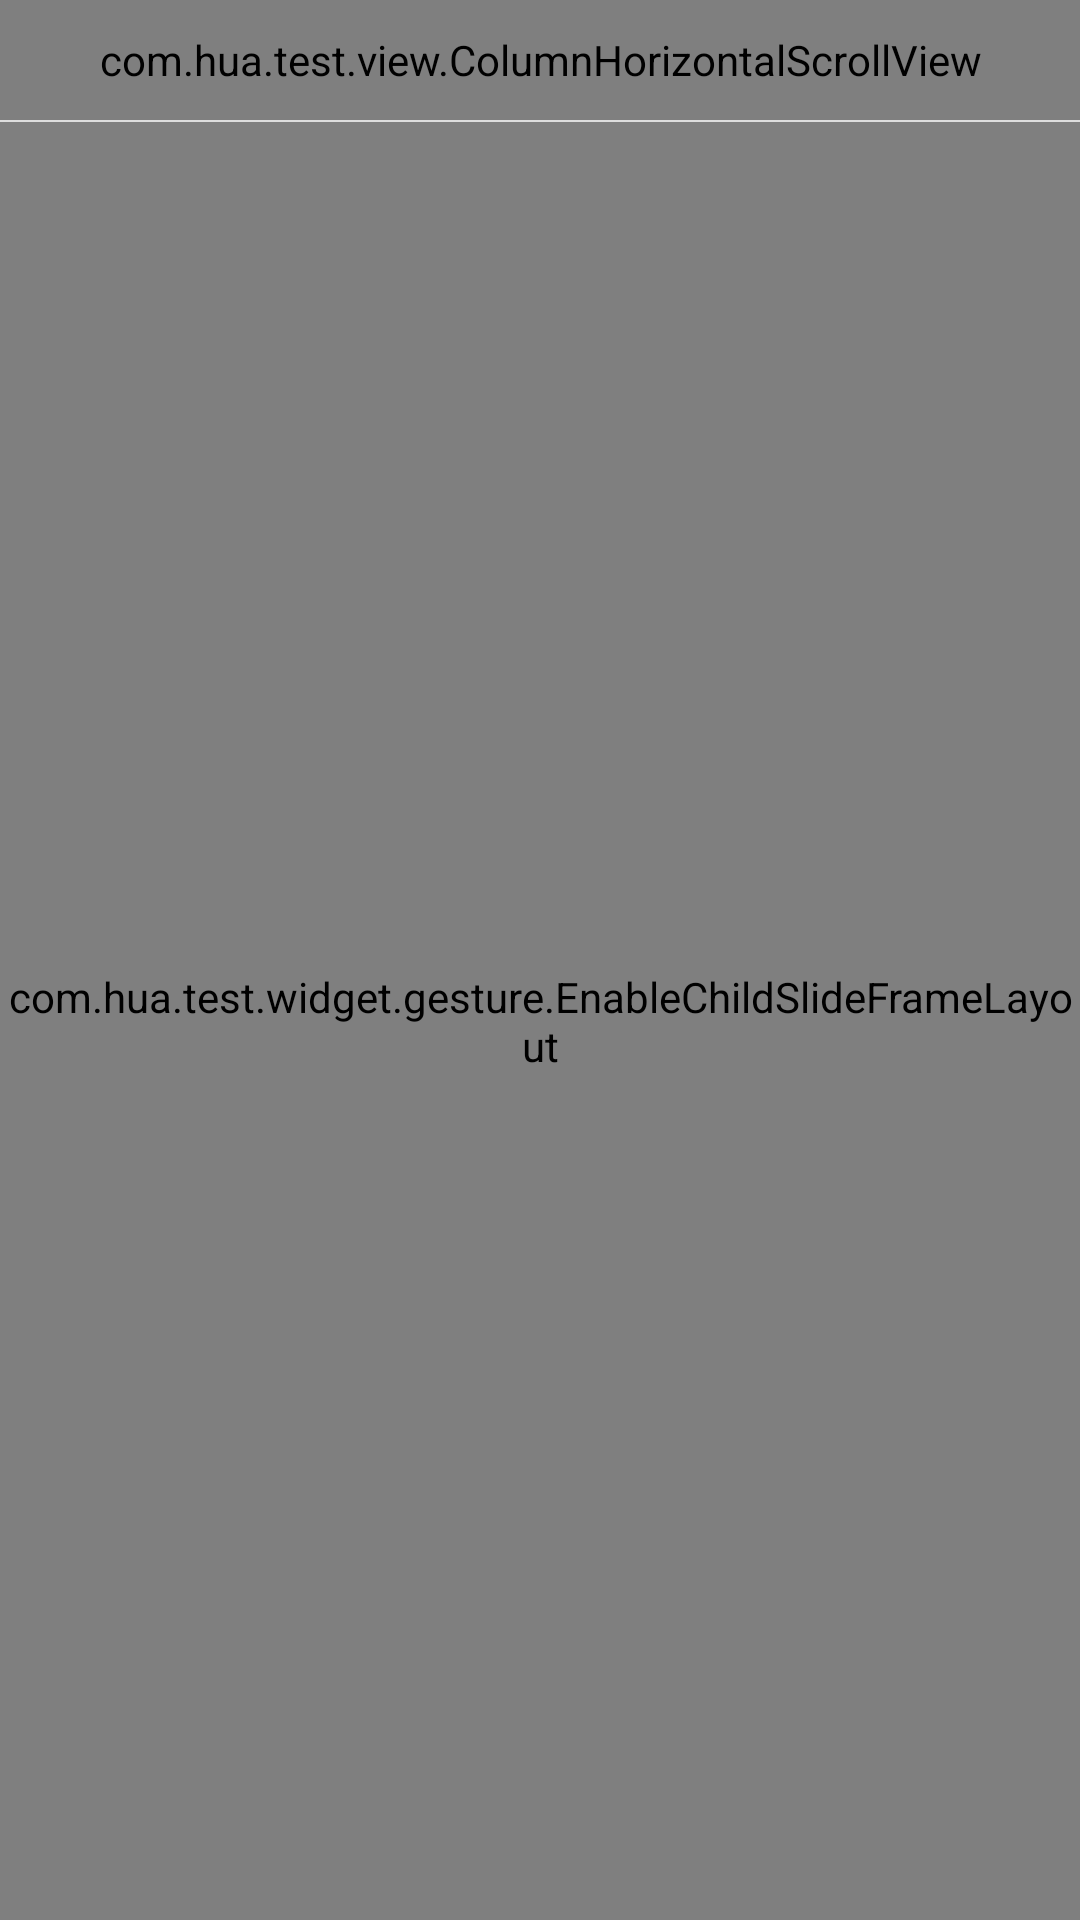

This screen was rendered from an Android layout file. Write that file and the resources it references.
<!-- AndroidManifest.xml: activity theme Default.SwipeBack.NoTitleBar -->
<!-- res/layout/activity_video.xml -->
<?xml version="1.0" encoding="utf-8"?>
<LinearLayout xmlns:android="http://schemas.android.com/apk/res/android"
    xmlns:tools="http://schemas.android.com/tools"
    xmlns:flipview="http://schemas.android.com/apk/res-auto"
    android:layout_width="match_parent"
    android:layout_height="match_parent"
    android:background="@color/activity_bg_color"
    android:orientation="vertical" >

    


    

    <LinearLayout
        android:layout_width="match_parent"
        android:layout_height="40.0dip"
        android:background="#fff3f3f3"
        android:orientation="horizontal" >

        

        <RelativeLayout
            android:id="@+id/rl_column"
            android:layout_width="match_parent"
            android:layout_height="40.0dip"
            android:layout_weight="1.0" >

            <com.hua.test.view.ColumnHorizontalScrollView
                android:id="@+id/mColumnHorizontalScrollView"
                android:layout_width="match_parent"
                android:layout_height="40.0dip"
                android:scrollbars="none" >

                <FrameLayout
                    android:layout_width="match_parent"
                    android:layout_height="match_parent" >

                    

                    <LinearLayout
                        android:id="@+id/bottom_indicate_line"
                        android:layout_width="100dp"
                        android:layout_height="25dp"
                        android:layout_gravity="center_vertical"
                        android:layout_marginLeft="10dip"
                        android:layout_marginRight="10dip"
                        android:background="@drawable/bottom_indicate_line_color"
                        android:orientation="vertical" />
                    

                    <LinearLayout
                        android:id="@+id/mRadioGroup_content"
                        android:layout_width="match_parent"
                        android:layout_height="40.0dip"
                        android:layout_centerVertical="true"
                        android:gravity="center_vertical"
                        android:orientation="horizontal"
                        android:paddingLeft="10.0dip"
                        android:paddingRight="10.0dip" />
                </FrameLayout>
            </com.hua.test.view.ColumnHorizontalScrollView>

            <ImageView
                android:id="@+id/shade_left"
                android:layout_width="10.0dip"
                android:layout_height="40.0dip"
                android:layout_alignParentLeft="true"
                android:layout_centerVertical="true"
                android:background="@drawable/channel_leftblock"
                android:visibility="gone" />

            <ImageView
                android:id="@+id/shade_right"
                android:layout_width="10.0dip"
                android:layout_height="40.0dip"
                android:layout_alignParentRight="true"
                android:layout_centerVertical="true"
                android:background="@drawable/channel_rightblock"
                android:visibility="visible" />
        </RelativeLayout>
        
    </LinearLayout>

    <View
        android:id="@+id/category_line"
        android:layout_width="fill_parent"
        android:layout_height="0.5dip"
        android:background="#ffdddddd" />

    <com.hua.test.widget.gesture.EnableChildSlideFrameLayout
        android:layout_width="match_parent"
        android:layout_height="match_parent" >

        <android.support.v4.view.ViewPager
            android:id="@+id/vPager"
            android:layout_width="match_parent"
            android:layout_height="match_parent" />
    </com.hua.test.widget.gesture.EnableChildSlideFrameLayout>

</LinearLayout>
<!-- resources referenced by this layout -->
<resources>
  <color name="activity_bg_color">#fff5f5f5</color>
  <!-- drawable bottom_indicate_line_color (drawable) -->
  <?xml version="1.0" encoding="utf-8"?>
  <shape xmlns:android="http://schemas.android.com/apk/res/android"
      android:shape="rectangle" >
  
      <solid android:color="#ffcc3131" />
  
      <stroke
          android:width="1.0dip"
          android:color="#ffcc3131" />
  
      <corners
          android:bottomLeftRadius="3dp"
          android:bottomRightRadius="3dp"
          android:topLeftRadius="3dp"
          android:topRightRadius="3dp" />
  
  </shape>
  <style name="Default.SwipeBack.NoTitleBar" parent="@style/Default.SwipeBack">
          <item name="android:windowNoTitle">true</item>
      </style>
  <style name="Default.SwipeBack" parent="@style/Default">
          <item name="android:windowIsTranslucent">true</item>
      </style>
  <style name="Default" parent="@android:style/Theme">
          <item name="android:textColorPrimaryInverse">@android:color/black</item>
          <item name="android:windowContentOverlay">@null</item>
          <item name="android:windowTitleSize">@dimen/title_bar_height</item>
          <item name="android:windowTitleBackgroundStyle">@style/CustomWindowTitleBackground</item>
          <item name="android:listViewStyle">@style/customListView</item>
          <item name="android:windowAnimationStyle">@style/actAnimation</item>
      </style>
  <style name="CustomWindowTitleBackground">
          <item name="android:background">@null</item>
      </style>
  <style name="customListView" parent="@android:style/Widget.ListView">
          <item name="android:scrollingCache">false</item>
          <item name="android:cacheColorHint">@null</item>
      </style>
  <style name="actAnimation" parent="@android:style/Animation.Activity">
          <item name="android:activityOpenEnterAnimation">@anim/activity_new</item>
          <item name="android:activityOpenExitAnimation">@anim/activity_out</item>
          <item name="android:activityCloseEnterAnimation">@anim/activity_back</item>
          <item name="android:activityCloseExitAnimation">@anim/activity_finish</item>
          <item name="android:taskOpenEnterAnimation">@anim/activity_new</item>
          <item name="android:taskOpenExitAnimation">@anim/activity_out</item>
          <item name="android:taskCloseEnterAnimation">@anim/activity_back</item>
          <item name="android:taskCloseExitAnimation">@anim/activity_finish</item>
      </style>
</resources>
